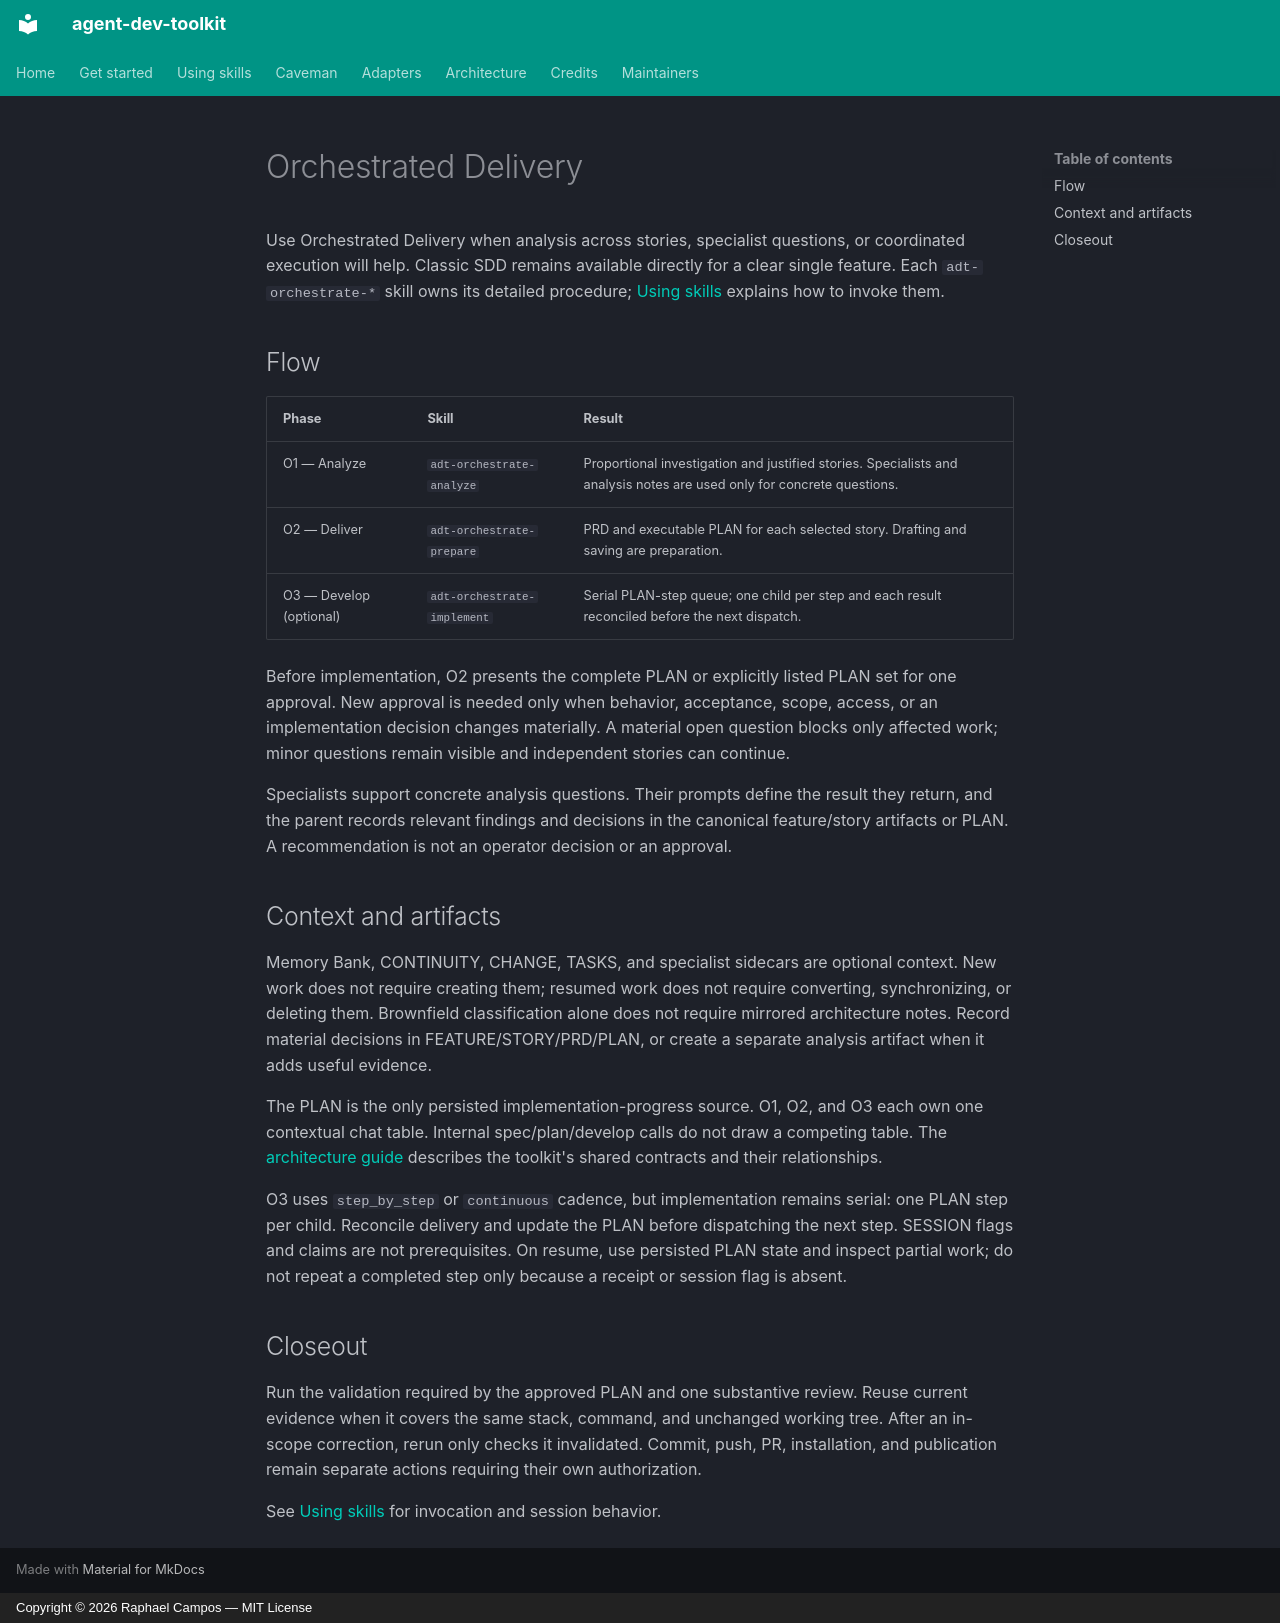

repository: tibursocampos/agent-dev-toolkit · page: orchestrated-delivery/index.html · generator: mkdocs · copyright: Copyright © 2026 Raphael Campos — MIT License

---
title: Orchestrated Delivery
---

# Orchestrated Delivery

Use Orchestrated Delivery when analysis across stories, specialist questions, or coordinated execution will help. Classic SDD remains available directly for a clear single feature. Each `adt-orchestrate-*` skill owns its detailed procedure; [Using skills](using-skills.md) explains how to invoke them.

## Flow

| Phase | Skill | Result |
|---|---|---|
| O1 — Analyze | `adt-orchestrate-analyze` | Proportional investigation and justified stories. Specialists and analysis notes are used only for concrete questions. |
| O2 — Deliver | `adt-orchestrate-prepare` | PRD and executable PLAN for each selected story. Drafting and saving are preparation. |
| O3 — Develop (optional) | `adt-orchestrate-implement` | Serial PLAN-step queue; one child per step and each result reconciled before the next dispatch. |

Before implementation, O2 presents the complete PLAN or explicitly listed PLAN set for one approval. New approval is needed only when behavior, acceptance, scope, access, or an implementation decision changes materially. A material open question blocks only affected work; minor questions remain visible and independent stories can continue.

Specialists support concrete analysis questions. Their prompts define the result they return, and the parent records relevant findings and decisions in the canonical feature/story artifacts or PLAN. A recommendation is not an operator decision or an approval.

## Context and artifacts

Memory Bank, CONTINUITY, CHANGE, TASKS, and specialist sidecars are optional context. New work does not require creating them; resumed work does not require converting, synchronizing, or deleting them. Brownfield classification alone does not require mirrored architecture notes. Record material decisions in FEATURE/STORY/PRD/PLAN, or create a separate analysis artifact when it adds useful evidence.

The PLAN is the only persisted implementation-progress source. O1, O2, and O3 each own one contextual chat table. Internal spec/plan/develop calls do not draw a competing table. The [architecture guide](architecture.md) describes the toolkit's shared contracts and their relationships.

O3 uses `step_by_step` or `continuous` cadence, but implementation remains serial: one PLAN step per child. Reconcile delivery and update the PLAN before dispatching the next step. SESSION flags and claims are not prerequisites. On resume, use persisted PLAN state and inspect partial work; do not repeat a completed step only because a receipt or session flag is absent.

## Closeout

Run the validation required by the approved PLAN and one substantive review. Reuse current evidence when it covers the same stack, command, and unchanged working tree. After an in-scope correction, rerun only checks it invalidated. Commit, push, PR, installation, and publication remain separate actions requiring their own authorization.

See [Using skills](using-skills.md) for invocation and session behavior.
